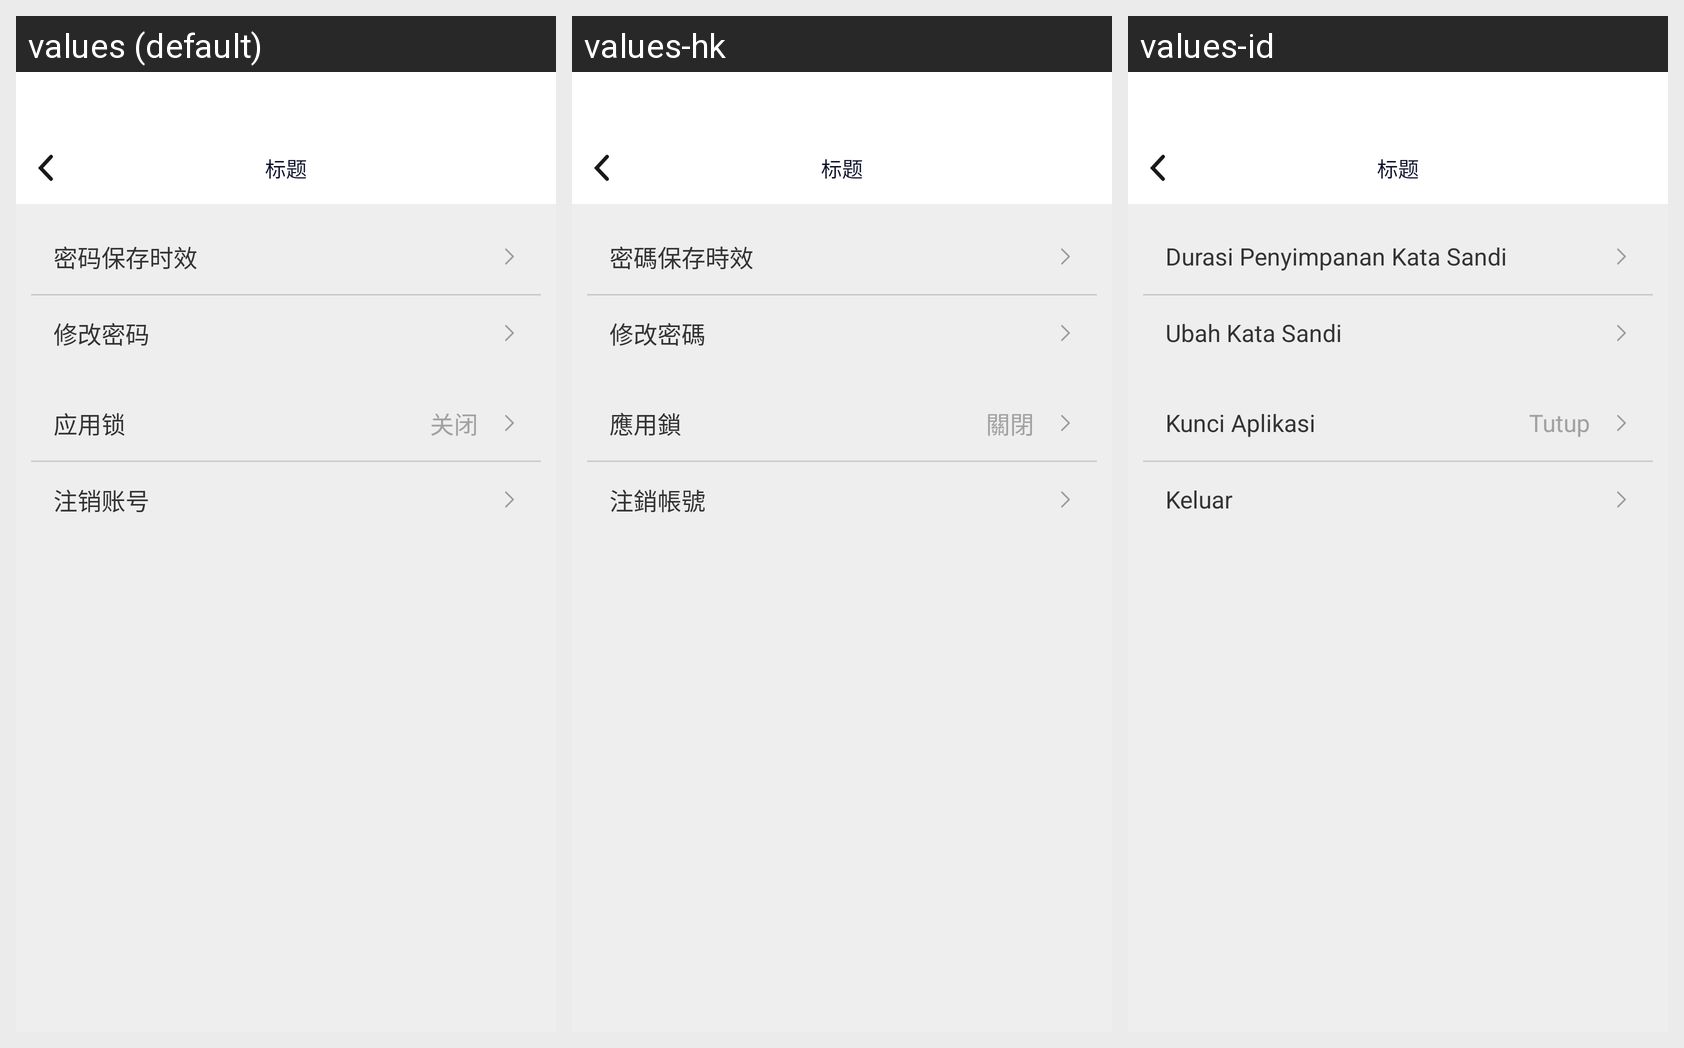

Here is an Android app screen in its default locale and in the app's own translations. Write out the translated-string differences for the strings that appear on this screen.
Android screen res/layout/activity_safety_set.xml rendered under 3 locales, left to right: values (default), values-hk, values-id. Device: Nexus 5 (rendered at 1080×1920; each locale shown at half size, 540×960, under a caption strip naming it); theme AppTheme.
Other locales in the repository, not shown: values-en, values-es, values-hi, values-in, values-my, values-ph, values-pt, values-th, values-vi.
Strings drawn on this screen, with the default value and each locale's value (text and hints the layout hard-codes, and strings that could not be matched under every locale, appear in the picture but are not listed):

mimabaocunshixiao
  values: 密码保存时效
  values-hk: 密碼保存時效
  values-id: Durasi Penyimpanan Kata Sandi

xiugaimima
  values: 修改密码
  values-hk: 修改密碼
  values-id: Ubah Kata Sandi

yingyongsuo
  values: 应用锁
  values-hk: 應用鎖
  values-id: Kunci Aplikasi

guanbi
  values: 关闭
  values-hk: 關閉
  values-id: Tutup

zhuxiaozhanghao
  values: 注销账号
  values-hk: 注銷帳號
  values-id: Keluar
